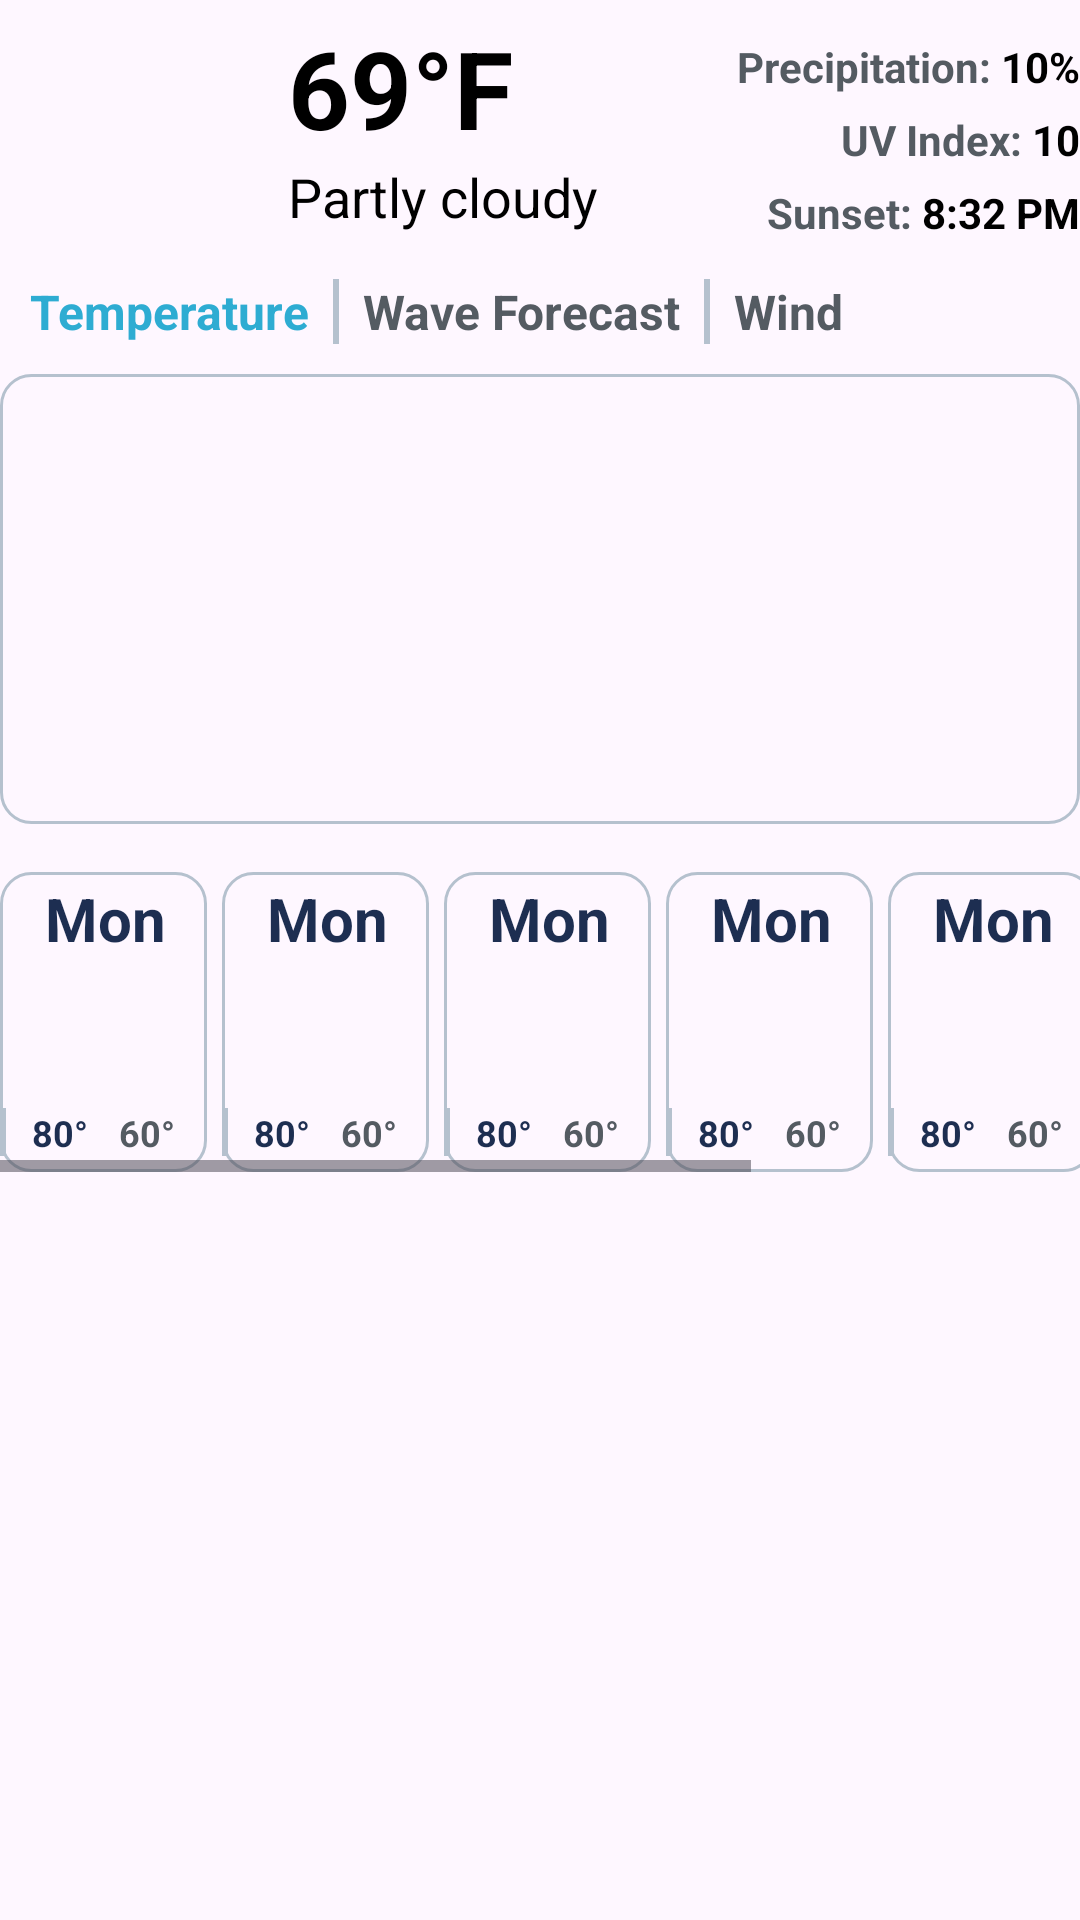

Android layout source for this screen:
<!-- AndroidManifest.xml: application theme Theme.BeachPlease -->
<!-- res/layout/beach_weather_item.xml -->
<?xml version="1.0" encoding="utf-8"?>
<LinearLayout xmlns:android="http://schemas.android.com/apk/res/android"
    android:layout_width="match_parent"
    android:layout_height="match_parent"
    android:orientation="vertical"
    android:layout_margin="20dp"
    android:id="@+id/beach_weather_item"
    >
    

    <LinearLayout
        android:layout_width="match_parent"
        android:layout_height="wrap_content"
        android:gravity="center_vertical"
        android:orientation="horizontal">

        
        <ImageView
            android:id="@+id/weather_icon"
            android:layout_width="80dp"
            android:layout_height="80dp"
            android:contentDescription="Weather Icon"
            android:src="@drawable/ic_user_icon" />

        
        <LinearLayout
            android:layout_width="wrap_content"
            android:layout_height="wrap_content"
            android:layout_marginStart="16dp"
            android:orientation="vertical">

            <TextView
                android:id="@+id/current_temperature"
                android:layout_width="wrap_content"
                android:layout_height="wrap_content"
                android:text="69°F"
                android:textColor="@color/black"
                android:textSize="36sp"
                android:textStyle="bold" />

            <TextView
                android:id="@+id/current_weather_description"
                android:layout_width="wrap_content"
                android:layout_height="wrap_content"
                android:text="Partly cloudy"
                android:textColor="@color/black"
                android:textSize="18sp" />
        </LinearLayout>

        
        <LinearLayout
            android:layout_width="match_parent"
            android:layout_height="wrap_content"
            android:gravity="end"
            android:orientation="vertical"
            android:paddingTop="10dp">

            
            <LinearLayout
                android:layout_width="wrap_content"
                android:layout_height="wrap_content"
                android:layout_marginVertical="2.5dp"
                android:orientation="horizontal">

                <TextView
                    android:layout_width="wrap_content"
                    android:layout_height="wrap_content"
                    android:text="Precipitation: "
                    android:textColor="@color/dark_gray"
                    android:textSize="14sp"
                    android:textStyle="bold" />

                <TextView
                    android:id="@+id/precipitation"
                    android:layout_width="wrap_content"
                    android:layout_height="wrap_content"
                    android:text="10%"
                    android:textColor="@color/black"
                    android:textSize="14sp"
                    android:textStyle="bold" />
            </LinearLayout>

            
            <LinearLayout
                android:layout_width="wrap_content"
                android:layout_height="wrap_content"
                android:layout_marginVertical="2.5dp"
                android:orientation="horizontal">

                <TextView
                    android:layout_width="wrap_content"
                    android:layout_height="wrap_content"
                    android:text="UV Index: "
                    android:textColor="@color/dark_gray"
                    android:textSize="14sp"
                    android:textStyle="bold" />

                <TextView
                    android:id="@+id/uv_index"
                    android:layout_width="wrap_content"
                    android:layout_height="wrap_content"
                    android:text="10"
                    android:textColor="@color/black"
                    android:textSize="14sp"
                    android:textStyle="bold" />
            </LinearLayout>

            
            <LinearLayout
                android:layout_width="wrap_content"
                android:layout_height="wrap_content"
                android:layout_marginVertical="2.5dp"
                android:orientation="horizontal">


                <TextView
                    android:layout_width="wrap_content"
                    android:layout_height="wrap_content"
                    android:text="Sunset: "
                    android:textColor="@color/dark_gray"
                    android:textSize="14sp"
                    android:textStyle="bold" />

                <TextView
                    android:id="@+id/sunset_time"
                    android:layout_width="wrap_content"
                    android:layout_height="wrap_content"
                    android:text="8:32 PM"
                    android:textColor="@color/black"
                    android:textSize="14sp"
                    android:textStyle="bold" />
            </LinearLayout>
        </LinearLayout>
    </LinearLayout>

    
    <LinearLayout
        android:layout_width="match_parent"
        android:layout_height="wrap_content"
        android:gravity="start"
        android:orientation="horizontal"
        android:paddingVertical="10dp"
        android:paddingHorizontal="10dp">

        <TextView
            android:id="@+id/tab_temperature"
            android:layout_width="wrap_content"
            android:layout_height="wrap_content"
            android:paddingEnd="0dp"
            android:text="Temperature"
            android:textColor="@color/oceanblue"
            android:textSize="16sp"
            android:textStyle="bold" />

        <View
            android:layout_width="2dp"
            android:layout_height="match_parent"
            android:layout_marginHorizontal="8dp"
            android:background="@color/gray" />

        <TextView
            android:id="@+id/tab_waveheight"
            android:layout_width="wrap_content"
            android:layout_height="wrap_content"
            android:paddingEnd="0dp"
            android:text="Wave Forecast"
            android:textColor="@color/dark_gray"
            android:textSize="16sp"
            android:textStyle="bold" />

        <View
            android:layout_width="2dp"
            android:layout_height="match_parent"
            android:layout_marginHorizontal="8dp"
            android:background="@color/gray" />

        <TextView
            android:id="@+id/tab_pre"
            android:layout_width="wrap_content"
            android:layout_height="wrap_content"
            android:text="Wind"
            android:textColor="@color/dark_gray"
            android:textSize="16sp"
            android:textStyle="bold" />
    </LinearLayout>

    
    <View
        android:id="@+id/graph"
        android:layout_width="match_parent"
        android:layout_height="150dp"
        android:background="@drawable/weather_roundedbox"
        android:layout_marginBottom="16dp" />

    
    <HorizontalScrollView
        android:layout_width="match_parent"
        android:layout_height="wrap_content"
        android:paddingBottom="16dp">

        <LinearLayout
            android:layout_width="wrap_content"
            android:layout_height="wrap_content"
            android:orientation="horizontal"
            >
            
            <include
                layout="@layout/weather_condition_item"
                android:id="@+id/weather_item_day1"
                android:layout_width="match_parent"
                android:layout_height="match_parent"
                android:layout_marginEnd="5dp"
                />

            <include
                layout="@layout/weather_condition_item"
                android:id="@+id/weather_item_day2"
                android:layout_width="match_parent"
                android:layout_height="match_parent"
                android:layout_marginEnd="5dp" />

            <include
                layout="@layout/weather_condition_item"
                android:id="@+id/weather_item_day3"
                android:layout_width="match_parent"
                android:layout_height="match_parent"
                android:layout_marginEnd="5dp" />

            <include
                layout="@layout/weather_condition_item"
                android:id="@+id/weather_item_day4"
                android:layout_width="match_parent"
                android:layout_height="match_parent"
                android:layout_marginEnd="5dp" />

            <include
                layout="@layout/weather_condition_item"
                android:id="@+id/weather_item_day5"
                android:layout_width="match_parent"
                android:layout_height="match_parent"
                android:layout_marginEnd="5dp" />

            <include
                layout="@layout/weather_condition_item"
                android:id="@+id/weather_item_day6"
                android:layout_width="match_parent"
                android:layout_height="match_parent"
                android:layout_marginEnd="5dp" />

            <include
                layout="@layout/weather_condition_item"
                android:id="@+id/weather_item_day7"
                android:layout_width="match_parent"
                android:layout_height="match_parent"
                android:layout_marginEnd="5dp" />

        </LinearLayout>
    </HorizontalScrollView>
</LinearLayout>
<!-- res/layout/weather_condition_item.xml (included above) -->
<?xml version="1.0" encoding="utf-8"?>
<androidx.constraintlayout.widget.ConstraintLayout xmlns:android="http://schemas.android.com/apk/res/android"
    xmlns:app="http://schemas.android.com/apk/res-auto"
    xmlns:tools="http://schemas.android.com/tools"
    android:layout_width="70dp"
    android:layout_height="100dp"
    android:background="@drawable/weather_roundedbox">

    <TextView
        android:id="@+id/weather_day"
        android:layout_width="68dp"
        android:layout_height="28dp"
        android:layout_marginStart="1dp"
        android:layout_marginTop="2dp"
        android:layout_marginBottom="70dp"
        android:gravity="top|center"
        android:text="Mon"
        android:textAlignment="center"
        android:textColor="@color/dark_blue"
        android:textSize="20sp"
        android:textStyle="bold"
        app:layout_constraintBottom_toBottomOf="parent"
        app:layout_constraintStart_toStartOf="parent"
        app:layout_constraintTop_toTopOf="parent" />

    <ImageView
        android:id="@+id/weather_icon"
        android:layout_width="39dp"
        android:layout_height="41dp"
        android:layout_gravity="center"
        android:layout_margin="2dp"
        android:contentDescription="Condition Icon"
        app:layout_constraintBottom_toBottomOf="parent"
        app:layout_constraintEnd_toEndOf="parent"
        app:layout_constraintHorizontal_bias="0.5"
        app:layout_constraintStart_toStartOf="parent"
        app:layout_constraintTop_toTopOf="parent"
        app:layout_constraintVertical_bias="0.5" />

    <TextView
        android:id="@+id/weather_low"
        android:layout_width="20dp"
        android:layout_height="16dp"
        android:layout_marginTop="8dp"
        android:layout_marginEnd="10dp"
        android:text="60°"
        android:textAlignment="center"
        android:textColor="@color/dark_gray"
        android:textSize="12sp"
        android:textStyle="bold"
        app:layout_constraintEnd_toEndOf="parent"
        app:layout_constraintTop_toBottomOf="@+id/weather_icon" />

    <View
        android:layout_width="2dp"
        android:layout_height="0dp"
        android:layout_marginHorizontal="8dp"
        android:background="@color/gray"
        app:layout_constraintBottom_toBottomOf="@+id/weather_high"
        app:layout_constraintTop_toTopOf="@+id/weather_high"
        app:layout_constraintVertical_bias="1.0"
        tools:layout_editor_absoluteX="34dp" />

    <TextView
        android:id="@+id/weather_high"
        android:layout_width="20dp"
        android:layout_height="16dp"
        android:layout_marginStart="10dp"
        android:text="80°"
        android:textAlignment="center"
        android:textColor="@color/dark_blue"
        android:textSize="12sp"
        android:textStyle="bold"
        app:layout_constraintStart_toStartOf="parent"
        app:layout_constraintTop_toTopOf="@+id/weather_low" />

</androidx.constraintlayout.widget.ConstraintLayout>
<!-- resources referenced by this layout -->
<resources>
  <color name="black">#FF000000</color>
  <color name="dark_blue">#1d2e51</color>
  <color name="dark_gray">#545B62</color>
  <color name="gray">#b5c1ce</color>
  <color name="oceanblue">#2EACD2</color>
  <!-- drawable weather_roundedbox (drawable) -->
  <?xml version="1.0" encoding="utf-8"?>
  <shape xmlns:android="http://schemas.android.com/apk/res/android">
      <corners android:radius="10dp" />
      <solid android:color="@android:color/transparent" />
      <stroke
          android:width="1dp"
          android:color="@color/gray" />
  </shape>
  <style name="Theme.BeachPlease" parent="Base.Theme.BeachPlease" />
  <style name="Base.Theme.BeachPlease" parent="Theme.Material3.DayNight.NoActionBar">
          
          <item name="colorPrimary">@color/oceanblue</item>
  
      </style>
</resources>
